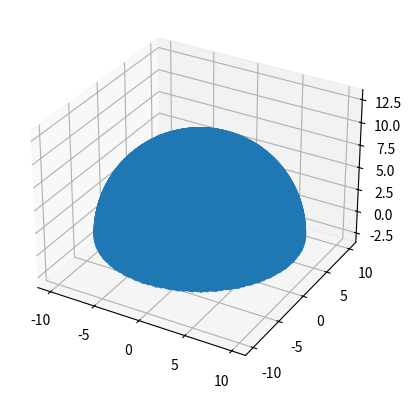

This chart was generated by the following Python code:
from numpy import pi, cos, sin, arccos, arange
import mpl_toolkits.mplot3d
import matplotlib.pyplot as pp


class BeamFormer:
    def __init__(self):
        num_pts = 32000
        r = 10
        indices = arange(0, num_pts, dtype=float)  # + 0.5

        phi = arccos(1 - 2 * indices[: num_pts // 2] / num_pts)
        theta = pi * (1 + 5**0.5) * indices[: num_pts // 2]

        x, y, z = r * cos(theta) * sin(phi), r * sin(theta) * sin(phi), r * cos(phi)

        pp.figure().add_subplot(111, projection="3d").scatter(x, y, z)
        pp.axis("equal")
        pp.show()
        pass

    def compute_filterbank(self):
        pass

    def global_beam_sweep(self, signals):
        pass

    def local_beam_sweep(self, signals, center_direction):
        pass

    def listen_at(self, signals, direction):
        pass


if __name__ == "__main__":
    beam = BeamFormer()
